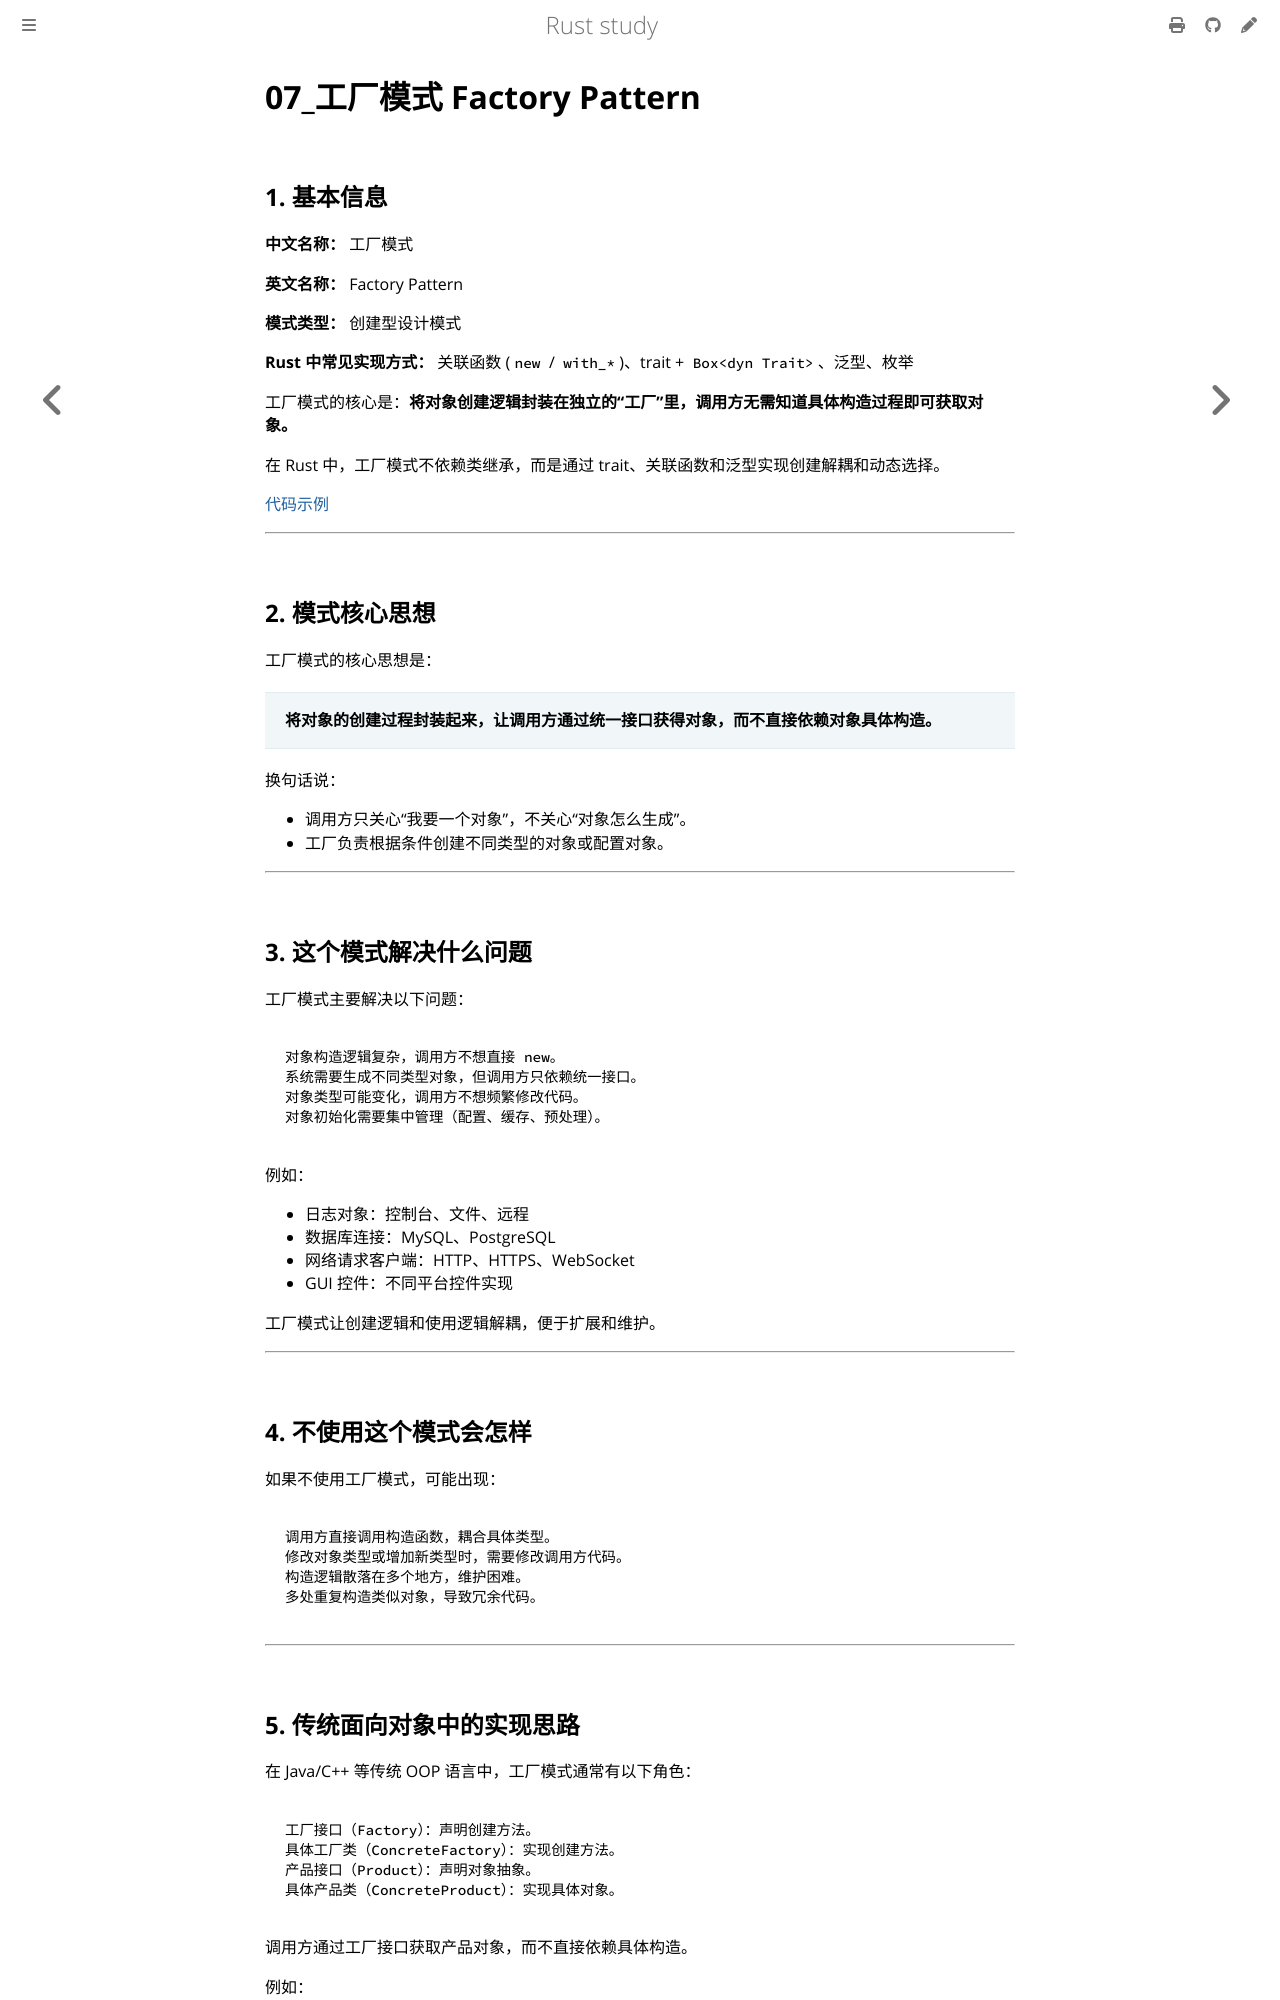

repository: 169LI/rust-study · page: Rust学习/设计模式/工厂模式.html · generator: mdbook

# 07_工厂模式 Factory Pattern

## 1. 基本信息

**中文名称：** 工厂模式

**英文名称：** Factory Pattern

**模式类型：** 创建型设计模式

**Rust 中常见实现方式：** 关联函数 (`new` / `with_*`)、trait + `Box<dyn Trait>`、泛型、枚举

工厂模式的核心是：**将对象创建逻辑封装在独立的“工厂”里，调用方无需知道具体构造过程即可获取对象。**

在 Rust 中，工厂模式不依赖类继承，而是通过 trait、关联函数和泛型实现创建解耦和动态选择。

[代码示例](https://github.com/169LI/rust-study/tree/master/example_code/DesignPattern/factory_pattern/src/main.rs)

---

## 2. 模式核心思想

工厂模式的核心思想是：

> **将对象的创建过程封装起来，让调用方通过统一接口获得对象，而不直接依赖对象具体构造。**

换句话说：

- 调用方只关心“我要一个对象”，不关心“对象怎么生成”。
- 工厂负责根据条件创建不同类型的对象或配置对象。

---

## 3. 这个模式解决什么问题

工厂模式主要解决以下问题：

```text
对象构造逻辑复杂，调用方不想直接 new。
系统需要生成不同类型对象，但调用方只依赖统一接口。
对象类型可能变化，调用方不想频繁修改代码。
对象初始化需要集中管理（配置、缓存、预处理）。
```

例如：

- 日志对象：控制台、文件、远程
- 数据库连接：MySQL、PostgreSQL
- 网络请求客户端：HTTP、HTTPS、WebSocket
- GUI 控件：不同平台控件实现

工厂模式让创建逻辑和使用逻辑解耦，便于扩展和维护。

---

## 4. 不使用这个模式会怎样

如果不使用工厂模式，可能出现：

```text
调用方直接调用构造函数，耦合具体类型。
修改对象类型或增加新类型时，需要修改调用方代码。
构造逻辑散落在多个地方，维护困难。
多处重复构造类似对象，导致冗余代码。
```

---
